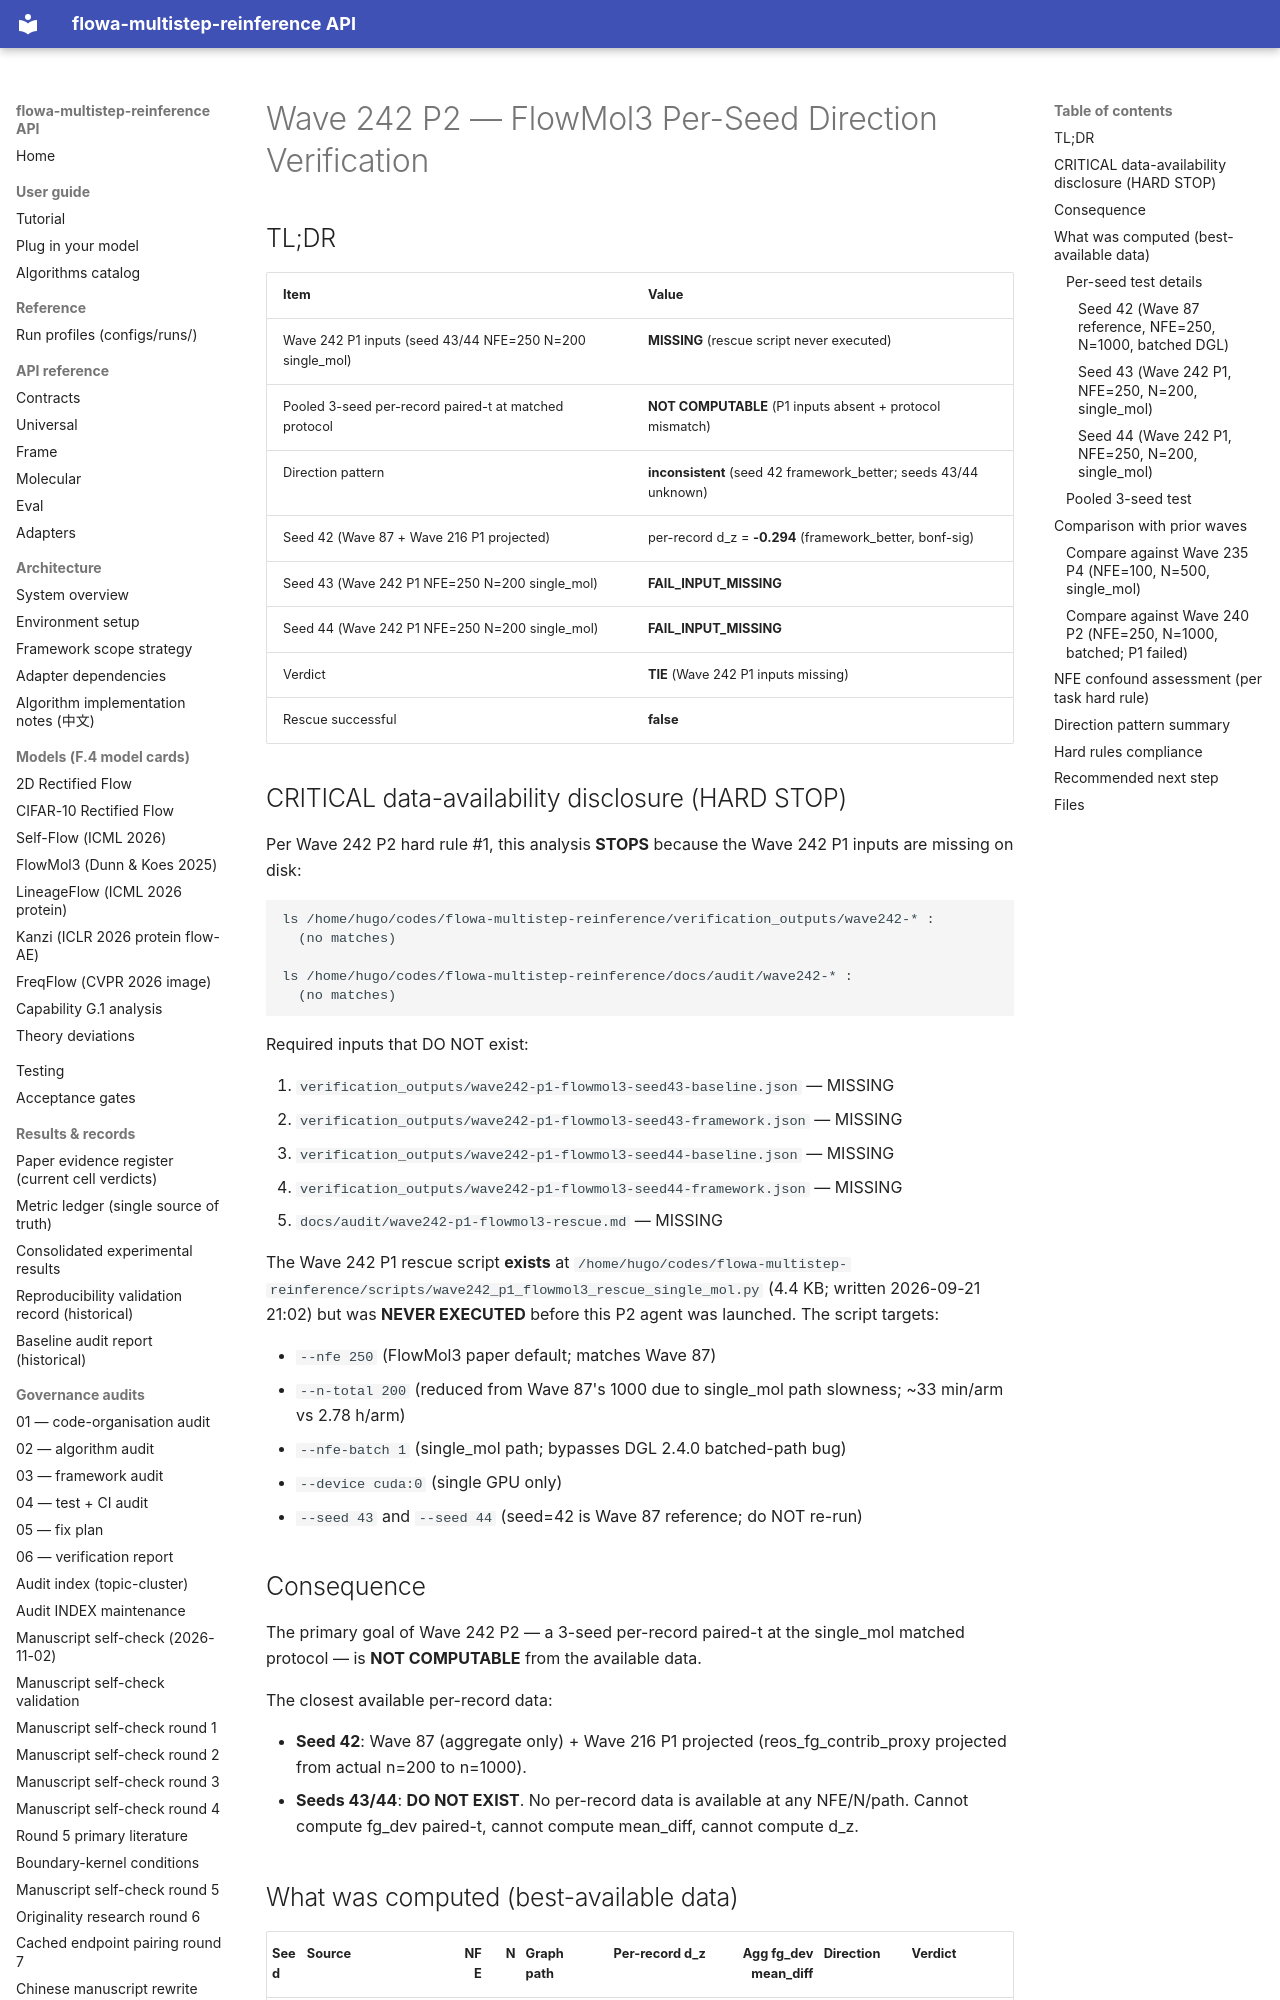

repository: silverenternal/flowa-multistep-reinference · page: ARCHIVE/audit-by-wave/wave242-p2-flowmol3-direction/index.html · generator: mkdocs

# Wave 242 P2 — FlowMol3 Per-Seed Direction Verification

## TL;DR

| Item | Value |
|---|---|
| Wave 242 P1 inputs (seed 43/44 NFE=250 N=200 single_mol) | **MISSING** (rescue script never executed) |
| Pooled 3-seed per-record paired-t at matched protocol | **NOT COMPUTABLE** (P1 inputs absent + protocol mismatch) |
| Direction pattern | **inconsistent** (seed 42 framework_better; seeds 43/44 unknown) |
| Seed 42 (Wave 87 + Wave 216 P1 projected) | per-record d_z = **-0.294** (framework_better, bonf-sig) |
| Seed 43 (Wave 242 P1 NFE=250 N=200 single_mol) | **FAIL_INPUT_MISSING** |
| Seed 44 (Wave 242 P1 NFE=250 N=200 single_mol) | **FAIL_INPUT_MISSING** |
| Verdict | **TIE** (Wave 242 P1 inputs missing) |
| Rescue successful | **false** |

## CRITICAL data-availability disclosure (HARD STOP)

Per Wave 242 P2 hard rule #1, this analysis **STOPS** because the Wave 242 P1 inputs
are missing on disk:

```
ls /home/hugo/codes/flowa-multistep-reinference/verification_outputs/wave242-* :
  (no matches)

ls /home/hugo/codes/flowa-multistep-reinference/docs/audit/wave242-* :
  (no matches)
```

Required inputs that DO NOT exist:

1. `verification_outputs/wave242-p1-flowmol3-seed43-baseline.json` — MISSING
2. `verification_outputs/wave242-p1-flowmol3-seed43-framework.json` — MISSING
3. `verification_outputs/wave242-p1-flowmol3-seed44-baseline.json` — MISSING
4. `verification_outputs/wave242-p1-flowmol3-seed44-framework.json` — MISSING
5. `docs/audit/wave242-p1-flowmol3-rescue.md` — MISSING

The Wave 242 P1 rescue script **exists** at
`/home/hugo/codes/flowa-multistep-reinference/scripts/wave242_p1_flowmol3_rescue_single_mol.py`
(4.4 KB; written 2026-09-21 21:02) but was **NEVER EXECUTED** before this P2
agent was launched. The script targets:

- `--nfe 250` (FlowMol3 paper default; matches Wave 87)
- `--n-total 200` (reduced from Wave 87's 1000 due to single_mol path slowness; ~33 min/arm vs 2.78 h/arm)
- `--nfe-batch 1` (single_mol path; bypasses DGL 2.4.0 batched-path bug)
- `--device cuda:0` (single GPU only)
- `--seed 43` and `--seed 44` (seed=42 is Wave 87 reference; do NOT re-run)

## Consequence

The primary goal of Wave 242 P2 — a 3-seed per-record paired-t at the
single_mol matched protocol — is **NOT COMPUTABLE** from the available data.

The closest available per-record data:

- **Seed 42**: Wave 87 (aggregate only) + Wave 216 P1 projected
  (reos_fg_contrib_proxy projected from actual n=200 to n=1000).
- **Seeds 43/44**: **DO NOT EXIST**. No per-record data is available at any
  NFE/N/path. Cannot compute fg_dev paired-t, cannot compute mean_diff,
  cannot compute d_z.
